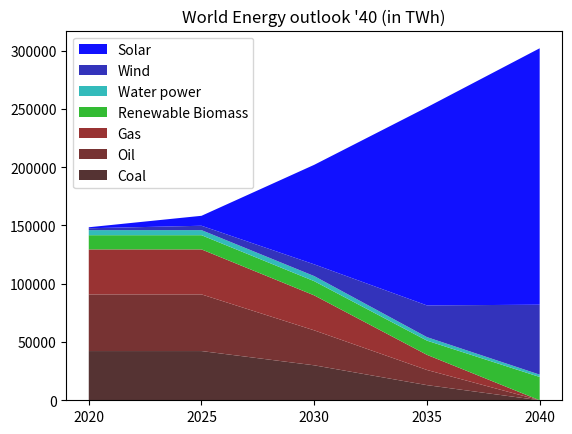

Python code for this plot:
import matplotlib.pyplot as plt
import numpy as np

# there's a few critical thoughts
# which I had left out on the original diagram.
# for example, I assumed things would continue
# at the current speed, rather than at the ideal speed.

years = [ 2020,  2025,  2030,   2035,   2040]
# in TWh
solar = [  854,  8540, 85400, 170000, 220000]
wind  = [ 1594,  3744, 10076,  27199,  60000]
water = [ 4359,  4359,  4359,   3000,   2000]
plant = [12185, 12185, 12185,  12185,  20000]
gas   = [38603, 38603, 30000,  13000,      0]
oil   = [48610, 48610, 30000,  13000,      0]
coal  = [42233, 42233, 30000,  13000,      0]

gsmt = [146000,156500,200000, 250000, 300000]

nclr  = [ 2679,  2679,  2679,  2679,  1300,      0,      0]

# layout bugfix
fig = plt.figure()
ax = fig.add_subplot(1, 1, 1)

plt.title("World Energy outlook '40 (in TWh)")
ax.stackplot(years,
	[
		coal, oil, gas,
		plant,
		water, wind, solar,
	],
	colors = (
		"#533", "#733", "#933",
		"#3b3",
		"#3bb", "#33b", "#11f",
	),
	labels = (
		"Coal", "Oil", "Gas",
		"Renewable Biomass",
		"Water power", "Wind", "Solar"
	)
)

#plt.legend()
# fix to reverse the order of the legend:
# https://stackoverflow.com/questions/34576059/reverse-the-order-of-a-legend
handles, labels = ax.get_legend_handles_labels()
ax.legend(handles[::-1], labels[::-1])

# only show integers on the x-axis
# https://stackoverflow.com/questions/12050393/how-to-force-the-y-axis-to-only-use-integers
ax.xaxis.get_major_locator().set_params(integer = True)

#plt.show()
plt.savefig("plot-2.png", dpi=400)
